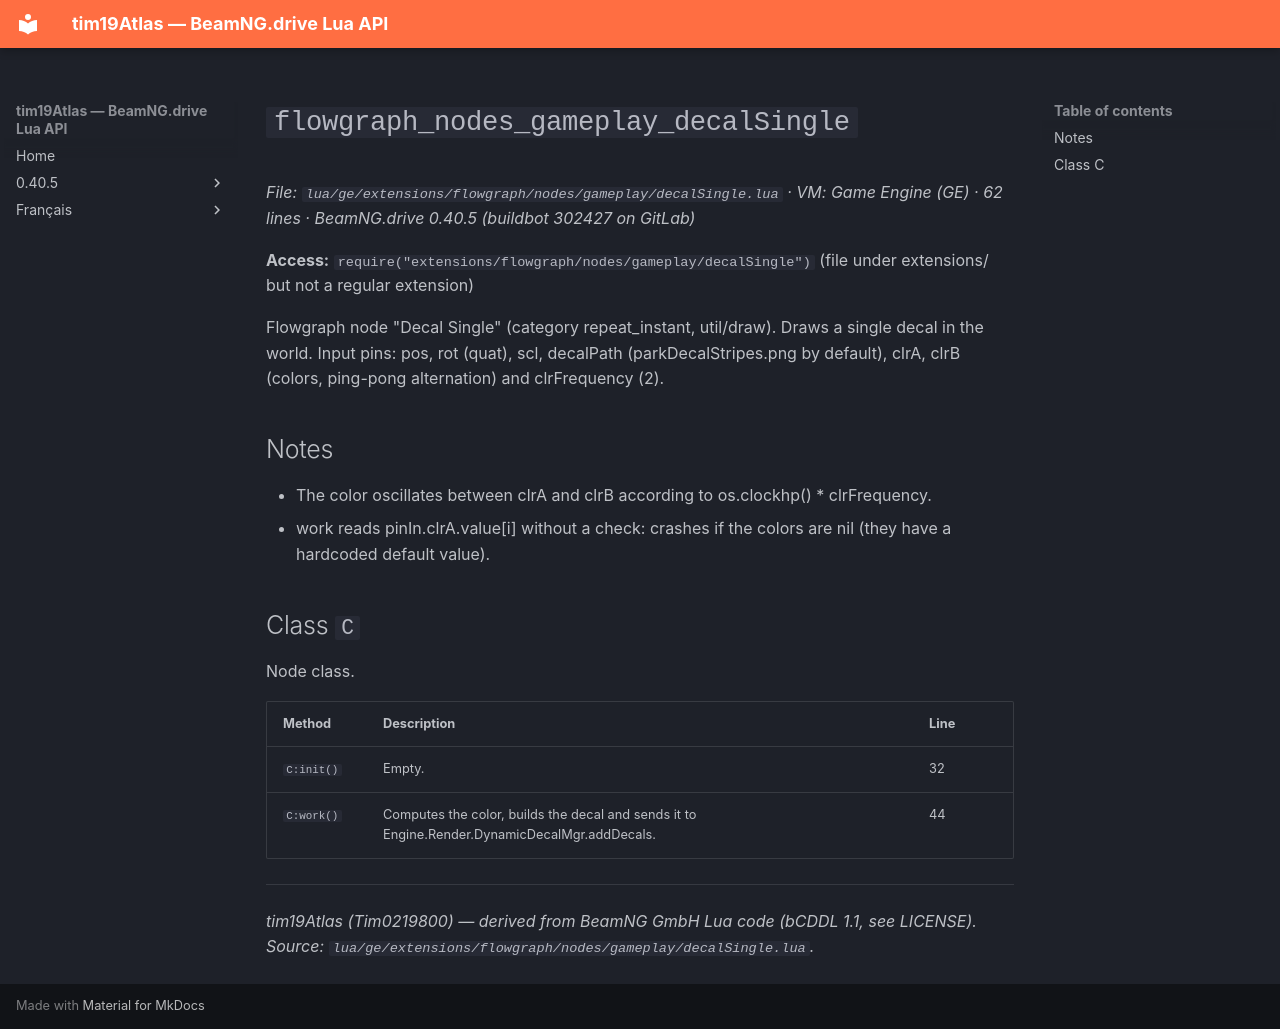

repository: Tim0219800/beamng-lua-atlas · page: 0.40.5/ge/extensions/flowgraph/nodes/gameplay/decalSingle.html · generator: mkdocs

# `flowgraph_nodes_gameplay_decalSingle`

*File: `lua/ge/extensions/flowgraph/nodes/gameplay/decalSingle.lua` · VM: Game Engine (GE) · 62 lines · BeamNG.drive 0.40.5 (buildbot 302427 on GitLab)*

**Access:** `require("extensions/flowgraph/nodes/gameplay/decalSingle")` (file under extensions/ but not a regular extension)

Flowgraph node "Decal Single" (category repeat_instant, util/draw). Draws a single decal in the world. Input pins: pos, rot (quat), scl, decalPath (parkDecalStripes.png by default), clrA, clrB (colors, ping-pong alternation) and clrFrequency (2).

## Notes

- The color oscillates between clrA and clrB according to os.clockhp() * clrFrequency.
- work reads pinIn.clrA.value[i] without a check: crashes if the colors are nil (they have a hardcoded default value).

## Class `C`

Node class.

| Method | Description | Line |
|---|---|---|
| `C:init()` | Empty. | 32 |
| `C:work()` | Computes the color, builds the decal and sends it to Engine.Render.DynamicDecalMgr.addDecals. | 44 |

---
*tim19Atlas (Tim0219800) — derived from BeamNG GmbH Lua code (bCDDL 1.1, see LICENSE). Source: `lua/ge/extensions/flowgraph/nodes/gameplay/decalSingle.lua`.*
